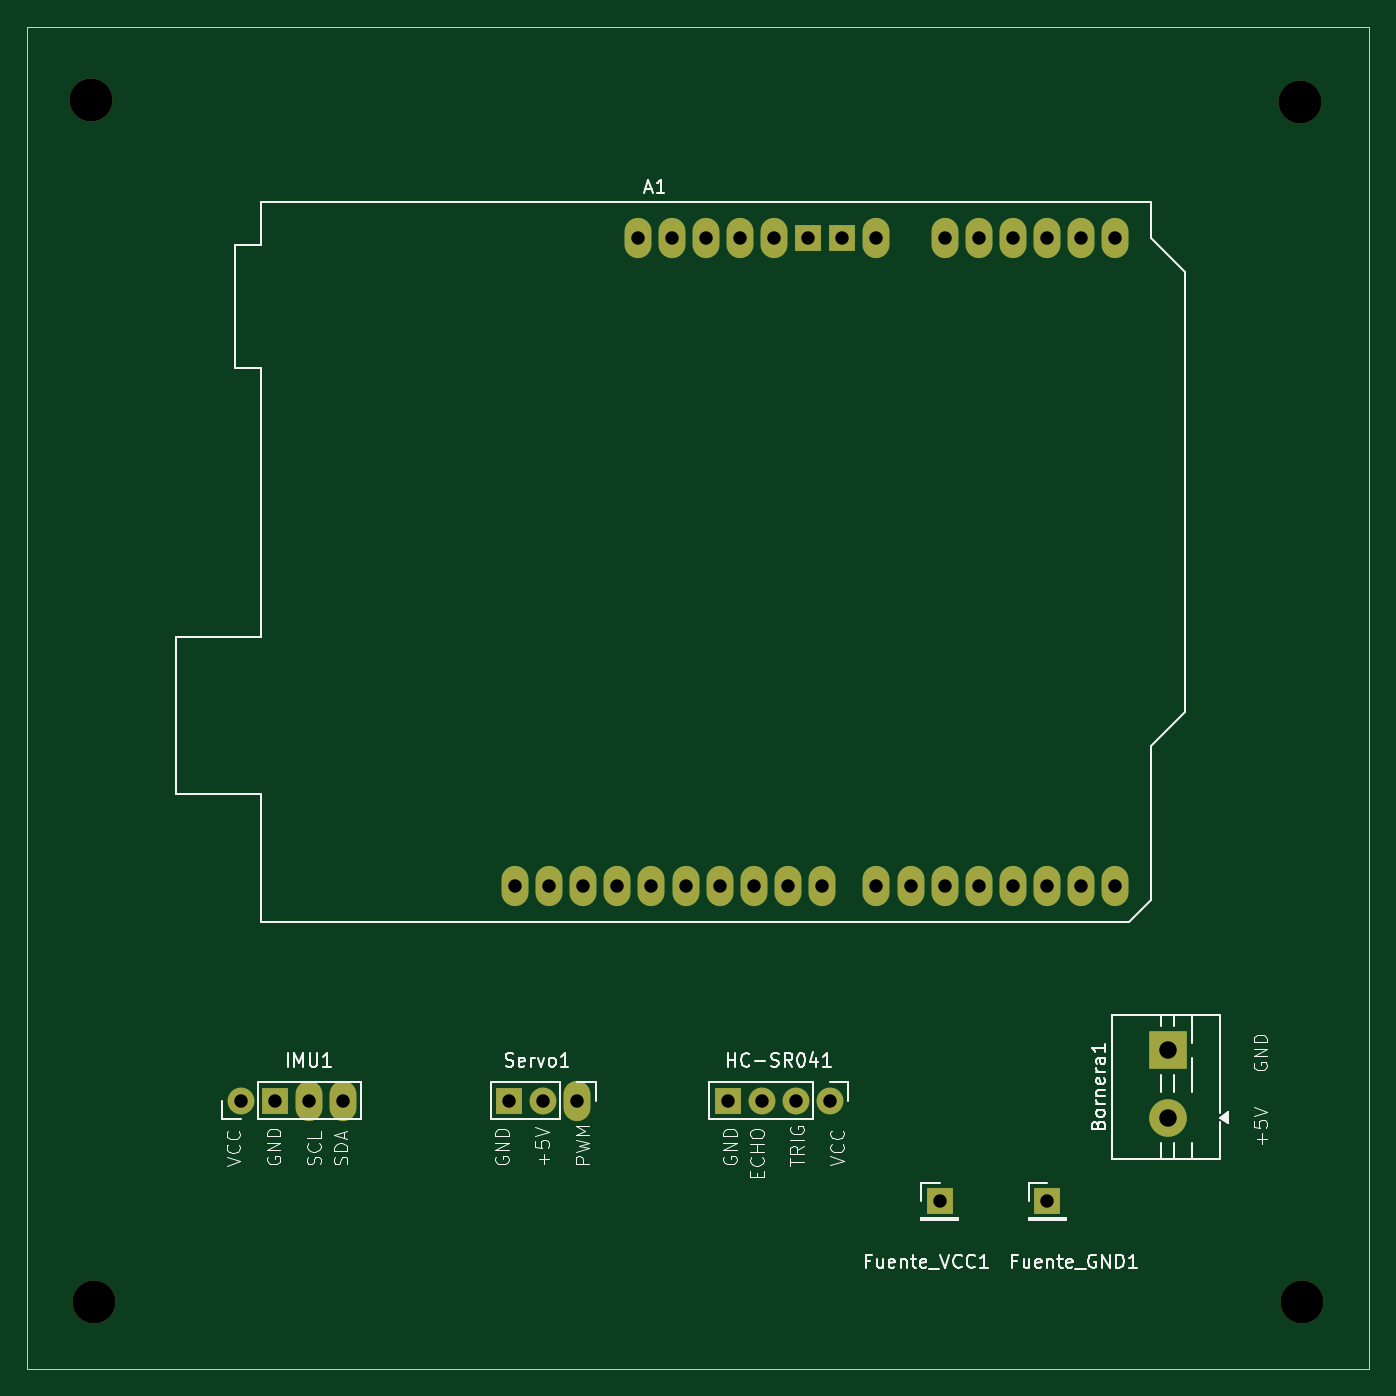
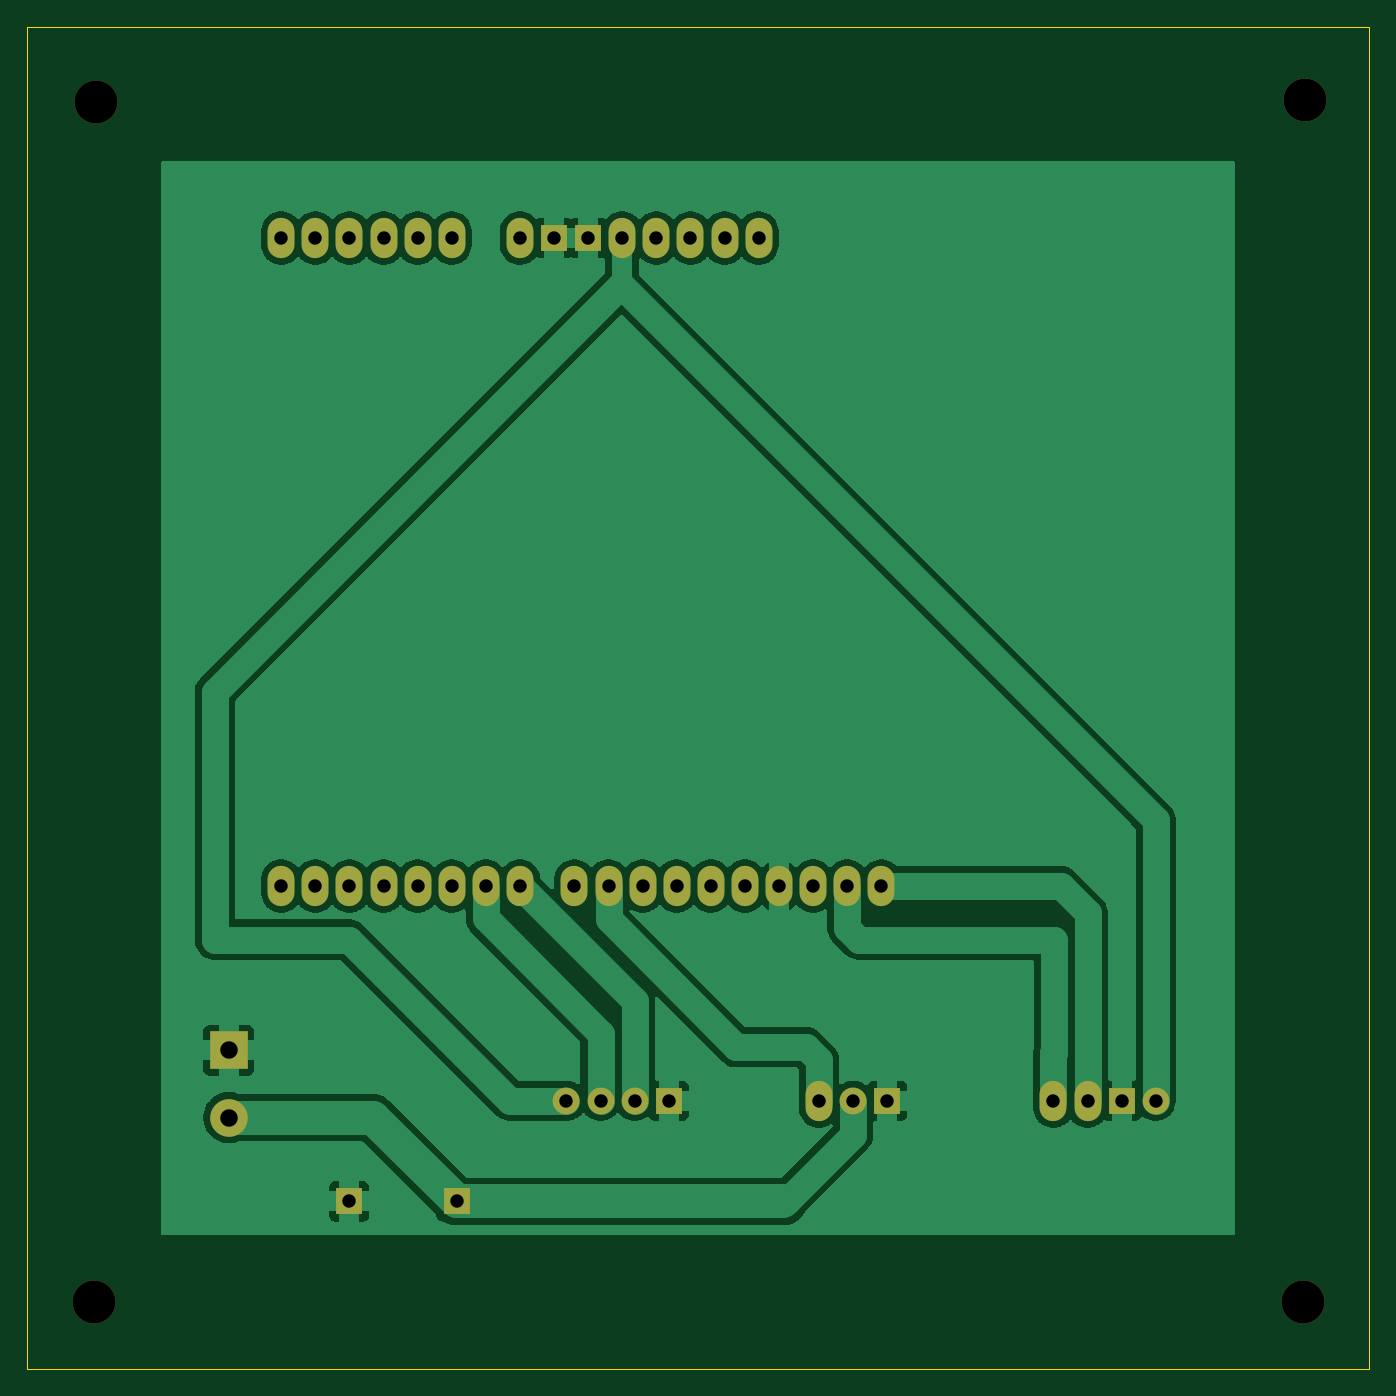
Circuit board: 11 layer files. Board 100.0 x 100.0 mm.
- bottom_copper: Diseño_v2-B_Cu.gbr (66258 bytes)
- bottom_mask: Diseño_v2-B_Mask.gbr (2255 bytes)
- paste: Diseño_v2-B_Paste.gbr (454 bytes)
- bottom_silk: Diseño_v2-B_Silkscreen.gbr (455 bytes)
- outline: Diseño_v2-Edge_Cuts.gbr (611 bytes)
- top_copper: Diseño_v2-F_Cu.gbr (4325 bytes)
- top_mask: Diseño_v2-F_Mask.gbr (2255 bytes)
- paste: Diseño_v2-F_Paste.gbr (454 bytes)
- top_silk: Diseño_v2-F_Silkscreen.gbr (45293 bytes)
- drill: Diseño_v2-NPTH.drl (392 bytes)
- drill: Diseño_v2-PTH.drl (1129 bytes)

=== bottom_copper: Diseño_v2-B_Cu.gbr (66258 bytes, source omitted) ===
=== bottom_mask: Diseño_v2-B_Mask.gbr ===
%TF.GenerationSoftware,KiCad,Pcbnew,10.0.0*%
%TF.CreationDate,2026-08-31T09:40:52-03:00*%
%TF.ProjectId,Dise_o_v2,44697365-f16f-45f7-9632-2e6b69636164,rev?*%
%TF.SameCoordinates,Original*%
%TF.FileFunction,Soldermask,Bot*%
%TF.FilePolarity,Negative*%
%FSLAX46Y46*%
G04 Gerber Fmt 4.6, Leading zero omitted, Abs format (unit mm)*
G04 Created by KiCad (PCBNEW 10.0.0) date 2026-08-31 09:40:52*
%MOMM*%
%LPD*%
G01*
G04 APERTURE LIST*
%ADD10C,2.000000*%
%ADD11R,2.000000X2.000000*%
%ADD12O,2.000000X3.000000*%
%ADD13C,2.800000*%
%ADD14R,2.800000X2.800000*%
%ADD15C,3.200000*%
G04 APERTURE END LIST*
D10*
%TO.C,IMU1*%
X115920000Y-130000000D03*
D11*
X118460000Y-130000000D03*
D12*
X121000000Y-130000000D03*
X123540000Y-130000000D03*
%TD*%
%TO.C,Servo1*%
X141000000Y-130000000D03*
D10*
X138460000Y-130000000D03*
D11*
X135920000Y-130000000D03*
%TD*%
%TO.C,Fuente_VCC1*%
X168000000Y-137500000D03*
%TD*%
D12*
%TO.C,A1*%
X145499802Y-65739359D03*
X148039802Y-65739359D03*
X150579802Y-65739359D03*
X153119802Y-65739359D03*
X155659802Y-65739359D03*
D11*
X158199802Y-65739359D03*
X160739802Y-65739359D03*
D12*
X163279802Y-65739359D03*
X168359802Y-65739359D03*
X170899802Y-65739359D03*
X173439802Y-65739359D03*
X175979802Y-65739359D03*
X178519802Y-65739359D03*
X181059802Y-65739359D03*
X181059802Y-113999359D03*
X178519802Y-113999359D03*
X175979802Y-113999359D03*
X173439802Y-113999359D03*
X170899802Y-113999359D03*
X168359802Y-113999359D03*
X165819802Y-113999359D03*
X163279802Y-113999359D03*
X159219802Y-113999359D03*
X156679802Y-113999359D03*
X154139802Y-113999359D03*
X151599802Y-113999359D03*
X149059802Y-113999359D03*
X146519802Y-113999359D03*
X143979802Y-113999359D03*
X141439802Y-113999359D03*
X138899802Y-113999359D03*
X136359802Y-113999359D03*
%TD*%
D10*
%TO.C,HC-SR041*%
X159810000Y-130000000D03*
X157270000Y-130000000D03*
X154730000Y-130000000D03*
D11*
X152190000Y-130000000D03*
%TD*%
D13*
%TO.C,Bornera1*%
X184967500Y-131250000D03*
D14*
X184967500Y-126250000D03*
%TD*%
D11*
%TO.C,Fuente_GND1*%
X176000000Y-137500000D03*
%TD*%
D15*
%TO.C,REF\u002A\u002A*%
X104959455Y-145000000D03*
%TD*%
%TO.C,REF\u002A\u002A*%
X195000000Y-145000000D03*
%TD*%
%TO.C,REF\u002A\u002A*%
X104787890Y-55440529D03*
%TD*%
%TO.C,REF\u002A\u002A*%
X194840966Y-55625063D03*
%TD*%
M02*

=== paste: Diseño_v2-B_Paste.gbr ===
%TF.GenerationSoftware,KiCad,Pcbnew,10.0.0*%
%TF.CreationDate,2026-08-31T09:40:52-03:00*%
%TF.ProjectId,Dise_o_v2,44697365-f16f-45f7-9632-2e6b69636164,rev?*%
%TF.SameCoordinates,Original*%
%TF.FileFunction,Paste,Bot*%
%TF.FilePolarity,Positive*%
%FSLAX46Y46*%
G04 Gerber Fmt 4.6, Leading zero omitted, Abs format (unit mm)*
G04 Created by KiCad (PCBNEW 10.0.0) date 2026-08-31 09:40:52*
%MOMM*%
%LPD*%
G01*
G04 APERTURE LIST*
G04 APERTURE END LIST*
M02*

=== bottom_silk: Diseño_v2-B_Silkscreen.gbr ===
%TF.GenerationSoftware,KiCad,Pcbnew,10.0.0*%
%TF.CreationDate,2026-08-31T09:40:52-03:00*%
%TF.ProjectId,Dise_o_v2,44697365-f16f-45f7-9632-2e6b69636164,rev?*%
%TF.SameCoordinates,Original*%
%TF.FileFunction,Legend,Bot*%
%TF.FilePolarity,Positive*%
%FSLAX46Y46*%
G04 Gerber Fmt 4.6, Leading zero omitted, Abs format (unit mm)*
G04 Created by KiCad (PCBNEW 10.0.0) date 2026-08-31 09:40:52*
%MOMM*%
%LPD*%
G01*
G04 APERTURE LIST*
G04 APERTURE END LIST*
M02*

=== outline: Diseño_v2-Edge_Cuts.gbr ===
%TF.GenerationSoftware,KiCad,Pcbnew,10.0.0*%
%TF.CreationDate,2026-08-31T09:40:52-03:00*%
%TF.ProjectId,Dise_o_v2,44697365-f16f-45f7-9632-2e6b69636164,rev?*%
%TF.SameCoordinates,Original*%
%TF.FileFunction,Profile,NP*%
%FSLAX46Y46*%
G04 Gerber Fmt 4.6, Leading zero omitted, Abs format (unit mm)*
G04 Created by KiCad (PCBNEW 10.0.0) date 2026-08-31 09:40:52*
%MOMM*%
%LPD*%
G01*
G04 APERTURE LIST*
%TA.AperFunction,Profile*%
%ADD10C,0.050000*%
%TD*%
G04 APERTURE END LIST*
D10*
X100000000Y-50000000D02*
X200000000Y-50000000D01*
X200000000Y-150000000D01*
X100000000Y-150000000D01*
X100000000Y-50000000D01*
M02*

=== top_copper: Diseño_v2-F_Cu.gbr ===
%TF.GenerationSoftware,KiCad,Pcbnew,10.0.0*%
%TF.CreationDate,2026-08-31T09:40:51-03:00*%
%TF.ProjectId,Dise_o_v2,44697365-f16f-45f7-9632-2e6b69636164,rev?*%
%TF.SameCoordinates,Original*%
%TF.FileFunction,Copper,L1,Top*%
%TF.FilePolarity,Positive*%
%FSLAX46Y46*%
G04 Gerber Fmt 4.6, Leading zero omitted, Abs format (unit mm)*
G04 Created by KiCad (PCBNEW 10.0.0) date 2026-08-31 09:40:51*
%MOMM*%
%LPD*%
G01*
G04 APERTURE LIST*
%TA.AperFunction,ComponentPad*%
%ADD10C,2.000000*%
%TD*%
%TA.AperFunction,ComponentPad*%
%ADD11R,2.000000X2.000000*%
%TD*%
%TA.AperFunction,ComponentPad*%
%ADD12O,2.000000X3.000000*%
%TD*%
%TA.AperFunction,ComponentPad*%
%ADD13C,2.800000*%
%TD*%
%TA.AperFunction,ComponentPad*%
%ADD14R,2.800000X2.800000*%
%TD*%
G04 APERTURE END LIST*
D10*
%TO.P,IMU1,1,Pin_1_1*%
%TO.N,VCC*%
X115920000Y-130000000D03*
D11*
%TO.P,IMU1,2,Pin_2_2*%
%TO.N,GND*%
X118460000Y-130000000D03*
D12*
%TO.P,IMU1,3,Pin_3_3*%
%TO.N,/SCL*%
X121000000Y-130000000D03*
%TO.P,IMU1,4,Pin_4_4*%
%TO.N,/SDA*%
X123540000Y-130000000D03*
%TD*%
%TO.P,Servo1,1,Pin_1_1*%
%TO.N,/Se\u00F1al*%
X141000000Y-130000000D03*
D10*
%TO.P,Servo1,2,Pin_2_2*%
%TO.N,Net-(Bornera1-Pin_1)*%
X138460000Y-130000000D03*
D11*
%TO.P,Servo1,3,Pin_3_3*%
%TO.N,GND*%
X135920000Y-130000000D03*
%TD*%
%TO.P,Fuente_VCC1,1,Pin_1_1*%
%TO.N,Net-(Bornera1-Pin_1)*%
X168000000Y-137500000D03*
%TD*%
D12*
%TO.P,A1,1,NC_1*%
%TO.N,unconnected-(A1-NC-Pad1)*%
X145499802Y-65739359D03*
%TO.P,A1,2,IOREF_2*%
%TO.N,unconnected-(A1-IOREF-Pad2)*%
X148039802Y-65739359D03*
%TO.P,A1,3,~{RESET}_3*%
%TO.N,unconnected-(A1-~{RESET}-Pad3)*%
X150579802Y-65739359D03*
%TO.P,A1,4,3V3_4*%
%TO.N,unconnected-(A1-3V3-Pad4)*%
X153119802Y-65739359D03*
%TO.P,A1,5,+5V_5*%
%TO.N,VCC*%
X155659802Y-65739359D03*
D11*
%TO.P,A1,6,GND_6*%
%TO.N,GND*%
X158199802Y-65739359D03*
%TO.P,A1,7,GND_7*%
X160739802Y-65739359D03*
D12*
%TO.P,A1,8,VIN_8*%
%TO.N,unconnected-(A1-VIN-Pad8)*%
X163279802Y-65739359D03*
%TO.P,A1,9,A0_9*%
%TO.N,unconnected-(A1-A0-Pad9)*%
X168359802Y-65739359D03*
%TO.P,A1,10,A1_10*%
%TO.N,unconnected-(A1-A1-Pad10)*%
X170899802Y-65739359D03*
%TO.P,A1,11,A2_11*%
%TO.N,unconnected-(A1-A2-Pad11)*%
X173439802Y-65739359D03*
%TO.P,A1,12,A3_12*%
%TO.N,unconnected-(A1-A3-Pad12)*%
X175979802Y-65739359D03*
%TO.P,A1,13,SDA/A4_13*%
%TO.N,unconnected-(A1-SDA{slash}A4-Pad13)*%
X178519802Y-65739359D03*
%TO.P,A1,14,SCL/A5_14*%
%TO.N,unconnected-(A1-SCL{slash}A5-Pad14)*%
X181059802Y-65739359D03*
%TO.P,A1,15,D0/RX_15*%
%TO.N,unconnected-(A1-D0{slash}RX-Pad15)*%
X181059802Y-113999359D03*
%TO.P,A1,16,D1/TX_16*%
%TO.N,unconnected-(A1-D1{slash}TX-Pad16)*%
X178519802Y-113999359D03*
%TO.P,A1,17,D2_17*%
%TO.N,unconnected-(A1-D2-Pad17)*%
X175979802Y-113999359D03*
%TO.P,A1,18,D3_18*%
%TO.N,unconnected-(A1-D3-Pad18)*%
X173439802Y-113999359D03*
%TO.P,A1,19,D4_19*%
%TO.N,unconnected-(A1-D4-Pad19)*%
X170899802Y-113999359D03*
%TO.P,A1,20,D5_20*%
%TO.N,unconnected-(A1-D5-Pad20)*%
X168359802Y-113999359D03*
%TO.P,A1,21,D6_21*%
%TO.N,/Trig*%
X165819802Y-113999359D03*
%TO.P,A1,22,D7_22*%
%TO.N,/Echo*%
X163279802Y-113999359D03*
%TO.P,A1,23,D8_23*%
%TO.N,unconnected-(A1-D8-Pad23)*%
X159219802Y-113999359D03*
%TO.P,A1,24,D9_24*%
%TO.N,/Se\u00F1al*%
X156679802Y-113999359D03*
%TO.P,A1,25,D10_25*%
%TO.N,unconnected-(A1-D10-Pad25)*%
X154139802Y-113999359D03*
%TO.P,A1,26,D11_26*%
%TO.N,unconnected-(A1-D11-Pad26)*%
X151599802Y-113999359D03*
%TO.P,A1,27,D12_27*%
%TO.N,unconnected-(A1-D12-Pad27)*%
X149059802Y-113999359D03*
%TO.P,A1,28,D13_28*%
%TO.N,unconnected-(A1-D13-Pad28)*%
X146519802Y-113999359D03*
%TO.P,A1,29,GND_29*%
%TO.N,GND*%
X143979802Y-113999359D03*
%TO.P,A1,30,AREF_30*%
%TO.N,unconnected-(A1-AREF-Pad30)*%
X141439802Y-113999359D03*
%TO.P,A1,31,SDA/A4_31*%
%TO.N,/SDA*%
X138899802Y-113999359D03*
%TO.P,A1,32,SCL/A5_32*%
%TO.N,/SCL*%
X136359802Y-113999359D03*
%TD*%
D10*
%TO.P,HC-SR041,1,Pin_1_1*%
%TO.N,VCC*%
X159810000Y-130000000D03*
%TO.P,HC-SR041,2,Pin_2_2*%
%TO.N,/Trig*%
X157270000Y-130000000D03*
%TO.P,HC-SR041,3,Pin_3_3*%
%TO.N,/Echo*%
X154730000Y-130000000D03*
D11*
%TO.P,HC-SR041,4,Pin_4_4*%
%TO.N,GND*%
X152190000Y-130000000D03*
%TD*%
D13*
%TO.P,Bornera1,1,Pin_1_1*%
%TO.N,Net-(Bornera1-Pin_1)*%
X184967500Y-131250000D03*
D14*
%TO.P,Bornera1,2,Pin_2_2*%
%TO.N,GND*%
X184967500Y-126250000D03*
%TD*%
D11*
%TO.P,Fuente_GND1,1,Pin_1_1*%
%TO.N,GND*%
X176000000Y-137500000D03*
%TD*%
M02*

=== top_mask: Diseño_v2-F_Mask.gbr ===
%TF.GenerationSoftware,KiCad,Pcbnew,10.0.0*%
%TF.CreationDate,2026-08-31T09:40:52-03:00*%
%TF.ProjectId,Dise_o_v2,44697365-f16f-45f7-9632-2e6b69636164,rev?*%
%TF.SameCoordinates,Original*%
%TF.FileFunction,Soldermask,Top*%
%TF.FilePolarity,Negative*%
%FSLAX46Y46*%
G04 Gerber Fmt 4.6, Leading zero omitted, Abs format (unit mm)*
G04 Created by KiCad (PCBNEW 10.0.0) date 2026-08-31 09:40:52*
%MOMM*%
%LPD*%
G01*
G04 APERTURE LIST*
%ADD10C,2.000000*%
%ADD11R,2.000000X2.000000*%
%ADD12O,2.000000X3.000000*%
%ADD13C,2.800000*%
%ADD14R,2.800000X2.800000*%
%ADD15C,3.200000*%
G04 APERTURE END LIST*
D10*
%TO.C,IMU1*%
X115920000Y-130000000D03*
D11*
X118460000Y-130000000D03*
D12*
X121000000Y-130000000D03*
X123540000Y-130000000D03*
%TD*%
%TO.C,Servo1*%
X141000000Y-130000000D03*
D10*
X138460000Y-130000000D03*
D11*
X135920000Y-130000000D03*
%TD*%
%TO.C,Fuente_VCC1*%
X168000000Y-137500000D03*
%TD*%
D12*
%TO.C,A1*%
X145499802Y-65739359D03*
X148039802Y-65739359D03*
X150579802Y-65739359D03*
X153119802Y-65739359D03*
X155659802Y-65739359D03*
D11*
X158199802Y-65739359D03*
X160739802Y-65739359D03*
D12*
X163279802Y-65739359D03*
X168359802Y-65739359D03*
X170899802Y-65739359D03*
X173439802Y-65739359D03*
X175979802Y-65739359D03*
X178519802Y-65739359D03*
X181059802Y-65739359D03*
X181059802Y-113999359D03*
X178519802Y-113999359D03*
X175979802Y-113999359D03*
X173439802Y-113999359D03*
X170899802Y-113999359D03*
X168359802Y-113999359D03*
X165819802Y-113999359D03*
X163279802Y-113999359D03*
X159219802Y-113999359D03*
X156679802Y-113999359D03*
X154139802Y-113999359D03*
X151599802Y-113999359D03*
X149059802Y-113999359D03*
X146519802Y-113999359D03*
X143979802Y-113999359D03*
X141439802Y-113999359D03*
X138899802Y-113999359D03*
X136359802Y-113999359D03*
%TD*%
D10*
%TO.C,HC-SR041*%
X159810000Y-130000000D03*
X157270000Y-130000000D03*
X154730000Y-130000000D03*
D11*
X152190000Y-130000000D03*
%TD*%
D13*
%TO.C,Bornera1*%
X184967500Y-131250000D03*
D14*
X184967500Y-126250000D03*
%TD*%
D11*
%TO.C,Fuente_GND1*%
X176000000Y-137500000D03*
%TD*%
D15*
%TO.C,REF\u002A\u002A*%
X104959455Y-145000000D03*
%TD*%
%TO.C,REF\u002A\u002A*%
X195000000Y-145000000D03*
%TD*%
%TO.C,REF\u002A\u002A*%
X104787890Y-55440529D03*
%TD*%
%TO.C,REF\u002A\u002A*%
X194840966Y-55625063D03*
%TD*%
M02*

=== paste: Diseño_v2-F_Paste.gbr ===
%TF.GenerationSoftware,KiCad,Pcbnew,10.0.0*%
%TF.CreationDate,2026-08-31T09:40:52-03:00*%
%TF.ProjectId,Dise_o_v2,44697365-f16f-45f7-9632-2e6b69636164,rev?*%
%TF.SameCoordinates,Original*%
%TF.FileFunction,Paste,Top*%
%TF.FilePolarity,Positive*%
%FSLAX46Y46*%
G04 Gerber Fmt 4.6, Leading zero omitted, Abs format (unit mm)*
G04 Created by KiCad (PCBNEW 10.0.0) date 2026-08-31 09:40:52*
%MOMM*%
%LPD*%
G01*
G04 APERTURE LIST*
G04 APERTURE END LIST*
M02*

=== top_silk: Diseño_v2-F_Silkscreen.gbr (45293 bytes, source omitted) ===
=== drill: Diseño_v2-NPTH.drl ===
M48
; DRILL file KiCad 10.0.0 date 2026-08-31T09:40:56
; FORMAT={-:-/ absolute / metric / decimal}
; #@! TF.CreationDate,2026-08-31T09:40:56-03:00
; #@! TF.GenerationSoftware,Kicad,Pcbnew,10.0.0
; #@! TF.FileFunction,NonPlated,1,2,NPTH
FMAT,2
METRIC
; #@! TA.AperFunction,NonPlated,NPTH,ComponentDrill
T1C3.200
%
G90
G05
T1
X104.788Y-55.441
X104.959Y-145.0
X194.841Y-55.625
X195.0Y-145.0
M30

=== drill: Diseño_v2-PTH.drl ===
M48
; DRILL file KiCad 10.0.0 date 2026-08-31T09:40:56
; FORMAT={-:-/ absolute / metric / decimal}
; #@! TF.CreationDate,2026-08-31T09:40:56-03:00
; #@! TF.GenerationSoftware,Kicad,Pcbnew,10.0.0
; #@! TF.FileFunction,Plated,1,2,PTH
FMAT,2
METRIC
; #@! TA.AperFunction,Plated,PTH,ComponentDrill
T1C1.000
; #@! TA.AperFunction,Plated,PTH,ComponentDrill
T2C1.300
%
G90
G05
T1
X115.92Y-130.0
X118.46Y-130.0
X121.0Y-130.0
X123.54Y-130.0
X135.92Y-130.0
X136.36Y-113.999
X138.46Y-130.0
X138.9Y-113.999
X141.0Y-130.0
X141.44Y-113.999
X143.98Y-113.999
X145.5Y-65.739
X146.52Y-113.999
X148.04Y-65.739
X149.06Y-113.999
X150.58Y-65.739
X151.6Y-113.999
X152.19Y-130.0
X153.12Y-65.739
X154.14Y-113.999
X154.73Y-130.0
X155.66Y-65.739
X156.68Y-113.999
X157.27Y-130.0
X158.2Y-65.739
X159.22Y-113.999
X159.81Y-130.0
X160.74Y-65.739
X163.28Y-65.739
X163.28Y-113.999
X165.82Y-113.999
X168.0Y-137.5
X168.36Y-65.739
X168.36Y-113.999
X170.9Y-65.739
X170.9Y-113.999
X173.44Y-65.739
X173.44Y-113.999
X175.98Y-65.739
X175.98Y-113.999
X176.0Y-137.5
X178.52Y-65.739
X178.52Y-113.999
X181.06Y-65.739
X181.06Y-113.999
T2
X184.968Y-126.25
X184.968Y-131.25
M30
